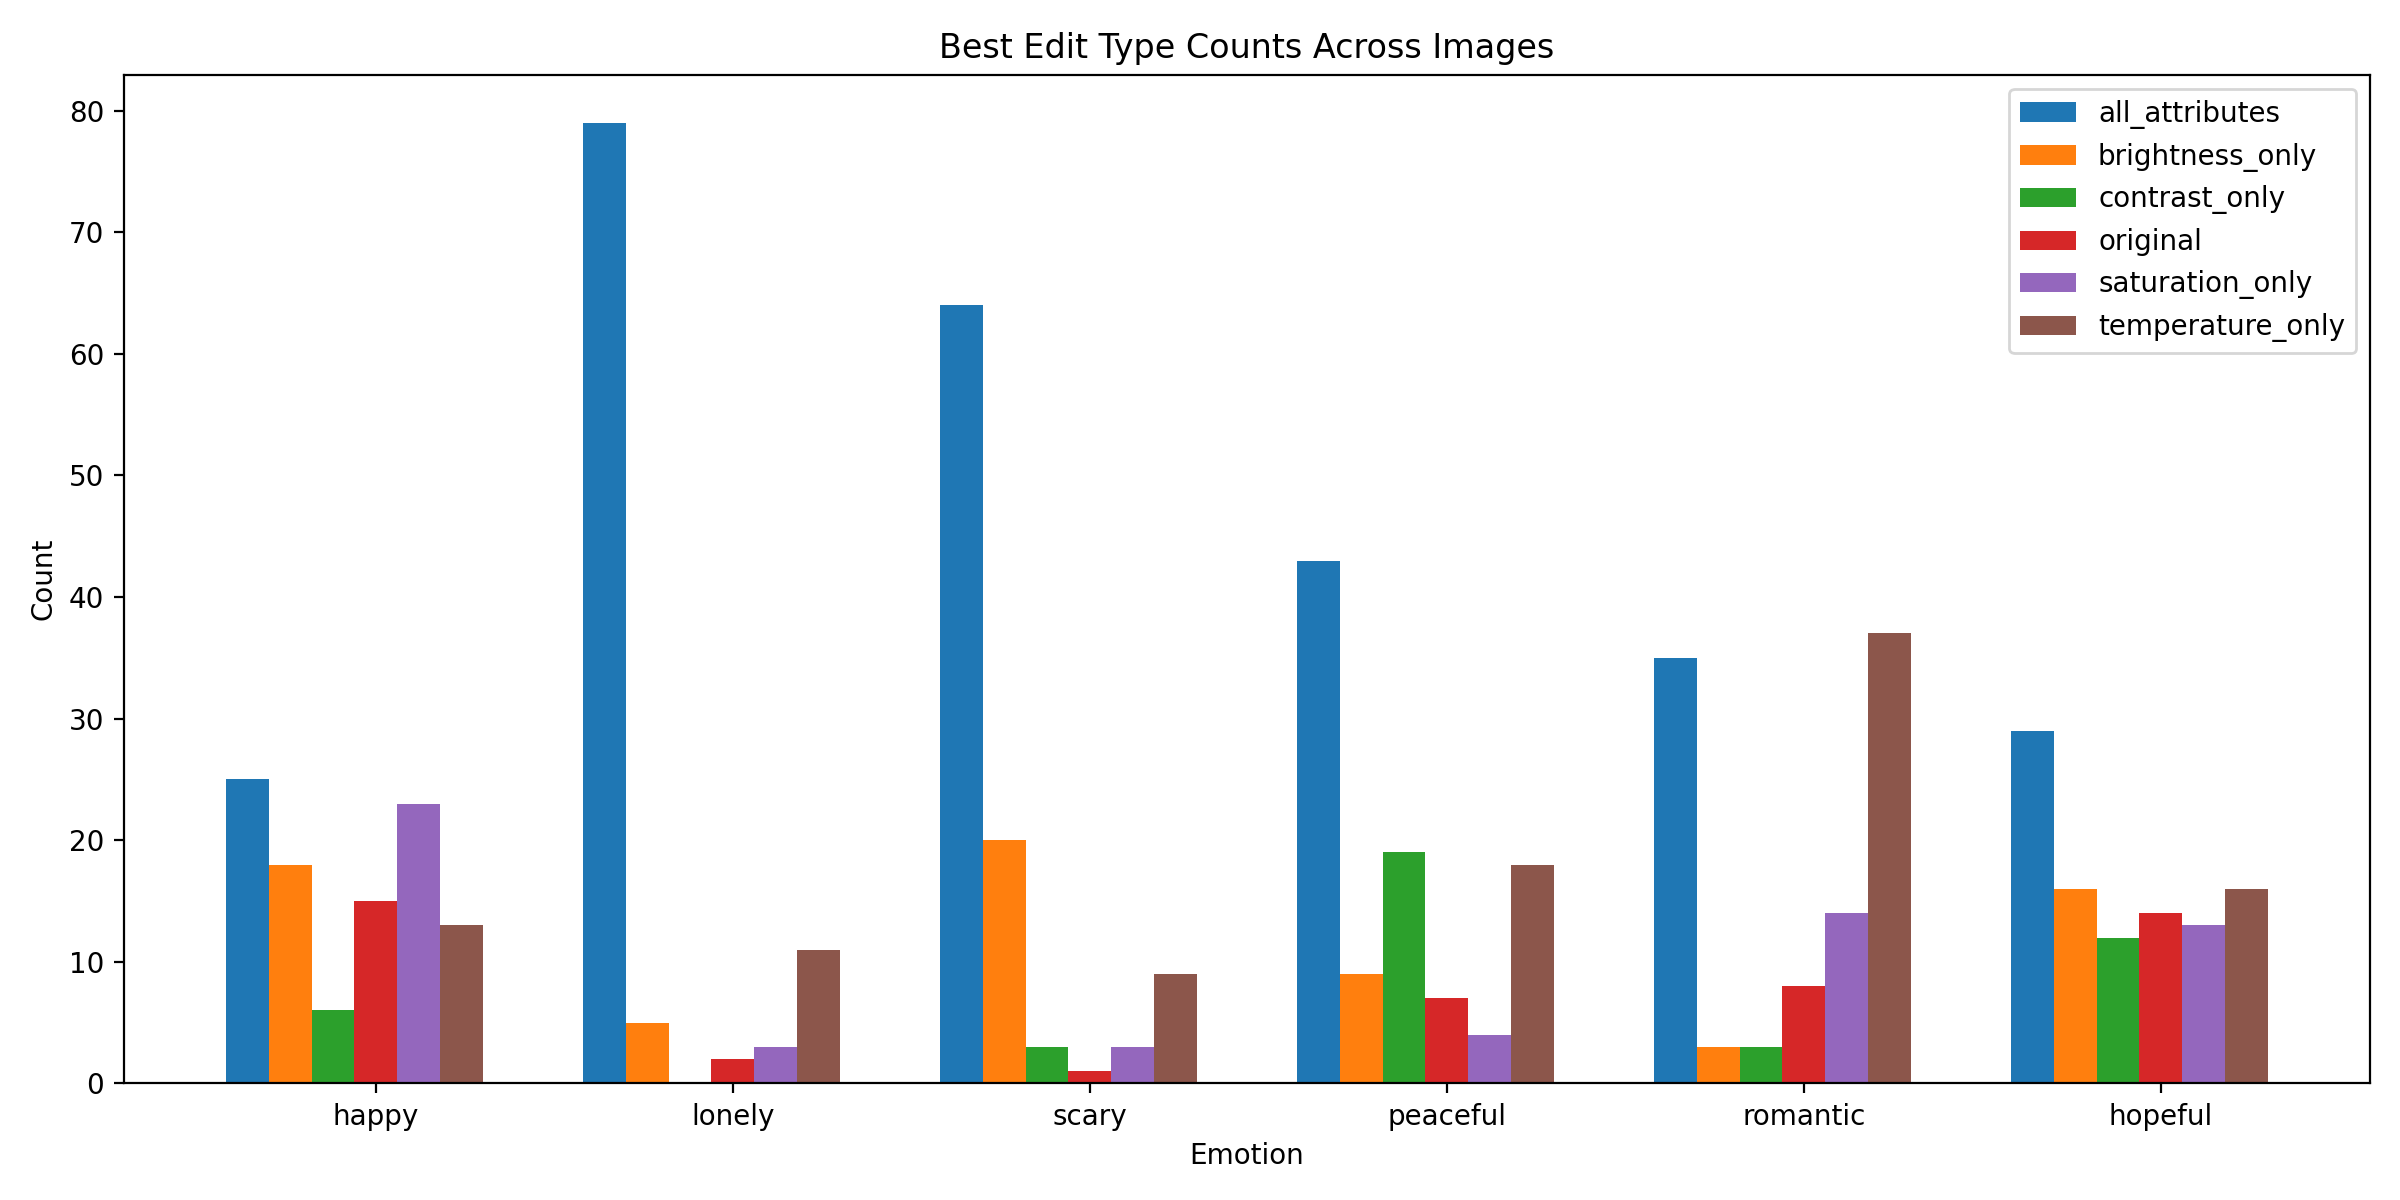

The file beside this chart, header and first rows:
emotion, best_edit, count
happy, original, 15
happy, all_attributes, 25
happy, brightness_only, 18
happy, saturation_only, 23
happy, temperature_only, 13
happy, contrast_only, 6
lonely, brightness_only, 5
lonely, all_attributes, 79
lonely, temperature_only, 11
lonely, original, 2
lonely, saturation_only, 3
scary, brightness_only, 20
scary, temperature_only, 9
scary, all_attributes, 64
scary, saturation_only, 3
scary, contrast_only, 3
scary, original, 1
peaceful, contrast_only, 19
peaceful, temperature_only, 18
peaceful, all_attributes, 43
peaceful, brightness_only, 9
peaceful, original, 7
peaceful, saturation_only, 4
romantic, original, 8
romantic, temperature_only, 37
romantic, all_attributes, 35
romantic, saturation_only, 14
romantic, brightness_only, 3
romantic, contrast_only, 3
hopeful, original, 14
hopeful, temperature_only, 16
hopeful, contrast_only, 12
hopeful, brightness_only, 16
hopeful, all_attributes, 29
hopeful, saturation_only, 13
